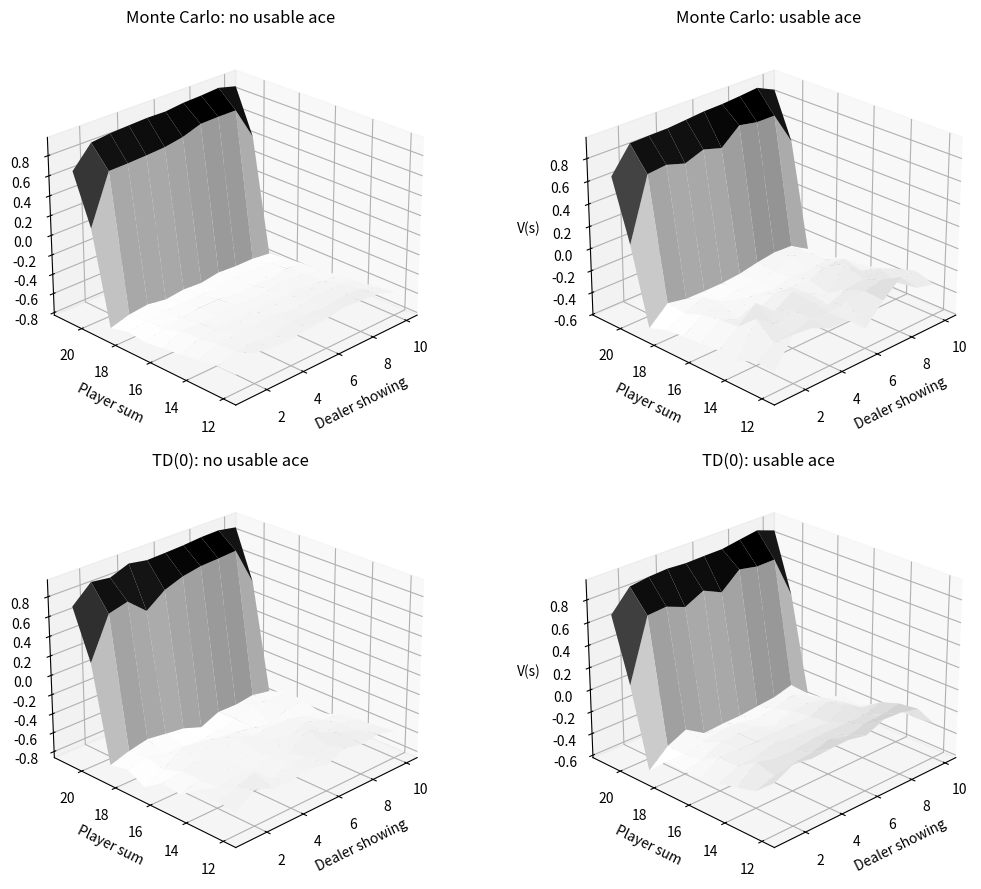

Generate this figure with matplotlib:
"""Model-free prediction on Blackjack.

Estimates the state-value function of a fixed Blackjack policy using first-visit
Monte Carlo prediction and TD(0) prediction. Prediction only: the policy is not improved.
"""

import matplotlib.pyplot as plt
import numpy as np
from mpl_toolkits.mplot3d import Axes3D  # noqa: F401 - registers 3D projection


State = tuple[int, int, bool]
Transition = tuple[State, int, float, "State | None"]


def draw_card(rng: np.random.Generator) -> int:
    """Draw one card from the infinite Blackjack deck used in Sutton-Barto."""
    card = int(rng.integers(1, 14))
    return min(card, 10)


def draw_hand(rng: np.random.Generator) -> list[int]:
    """Draw an initial two-card hand."""
    return [draw_card(rng), draw_card(rng)]


def usable_ace(hand: list[int]) -> bool:
    """Return whether the hand has an ace that can be counted as 11."""
    return 1 in hand and sum(hand) + 10 <= 21


def hand_value(hand: list[int]) -> int:
    """Compute the Blackjack value of a hand."""
    value = sum(hand)
    if usable_ace(hand):
        value += 10
    return value


def is_bust(hand: list[int]) -> bool:
    """Return whether a hand is over 21."""
    return hand_value(hand) > 21


def score(hand: list[int]) -> int:
    """Return a terminal score: zero for bust, otherwise hand value."""
    return 0 if is_bust(hand) else hand_value(hand)


def observation(player: list[int], dealer: list[int]) -> State:
    """Return the tabular Blackjack state used for prediction."""
    return (hand_value(player), dealer[0], usable_ace(player))


def fixed_policy(state: State, stick_threshold: int = 20) -> int:
    """Stick on high sums and hit otherwise. 0 = stick, 1 = hit."""
    player_sum, _, _ = state
    return 0 if player_sum >= stick_threshold else 1


def play_episode(rng: np.random.Generator, stick_threshold: int) -> list[Transition]:
    """Generate one Blackjack episode under the fixed policy."""
    player = draw_hand(rng)
    dealer = draw_hand(rng)

    while hand_value(player) < 12:
        player.append(draw_card(rng))

    episode: list[Transition] = []
    while True:
        state = observation(player, dealer)
        action = fixed_policy(state, stick_threshold)

        if action == 1:
            player.append(draw_card(rng))
            if is_bust(player):
                episode.append((state, action, -1.0, None))
                return episode
            next_state = observation(player, dealer)
            episode.append((state, action, 0.0, next_state))
            continue

        while hand_value(dealer) < 17:
            dealer.append(draw_card(rng))

        reward = float(np.sign(score(player) - score(dealer)))
        episode.append((state, action, reward, None))
        return episode


def all_blackjack_states() -> list[State]:
    """List the states displayed in Sutton-Barto's Blackjack plots."""
    return [
        (player_sum, dealer_card, usable)
        for player_sum in range(12, 22)
        for dealer_card in range(1, 11)
        for usable in (False, True)
    ]


def first_visit_mc_prediction(
    episodes: int, gamma: float, stick_threshold: int, seed: int,
) -> dict[State, float]:
    """Estimate v_pi with first-visit Monte Carlo prediction."""
    rng = np.random.default_rng(seed)
    values = {state: 0.0 for state in all_blackjack_states()}
    counts = {state: 0 for state in all_blackjack_states()}

    for _ in range(episodes):
        episode = play_episode(rng, stick_threshold)
        returns = 0.0
        visited: set[State] = set()
        for state, _, reward, _ in reversed(episode):
            returns = reward + gamma * returns
            if state in values and state not in visited:
                counts[state] += 1
                values[state] += (returns - values[state]) / counts[state]
                visited.add(state)

    return values


def td0_prediction(
    episodes: int, gamma: float, alpha: float, stick_threshold: int, seed: int,
) -> dict[State, float]:
    """Estimate v_pi with one-step temporal-difference prediction."""
    rng = np.random.default_rng(seed)
    values = {state: 0.0 for state in all_blackjack_states()}

    for _ in range(episodes):
        episode = play_episode(rng, stick_threshold)
        for state, _, reward, next_state in episode:
            next_value = 0.0 if next_state is None else values.get(next_state, 0.0)
            target = reward + gamma * next_value
            values[state] += alpha * (target - values[state])

    return values


def value_grid(values: dict, usable: bool) -> np.ndarray:
    """Convert a value dictionary into a (player-sum x dealer-card) grid."""
    grid = np.zeros((10, 10))
    for row, player_sum in enumerate(range(12, 22)):
        for col, dealer_card in enumerate(range(1, 11)):
            grid[row, col] = values[(player_sum, dealer_card, usable)]
    return grid


def plot_blackjack_values(mc_values: dict, td_values: dict) -> None:
    """Display MC and TD value estimates for usable and non-usable ace states."""
    dealer_cards = np.arange(1, 11)
    player_sums = np.arange(12, 22)
    x_grid, y_grid = np.meshgrid(dealer_cards, player_sums)

    fig = plt.figure(figsize=(12, 9))
    panels = [
        (mc_values, False, "Monte Carlo: no usable ace"),
        (mc_values, True, "Monte Carlo: usable ace"),
        (td_values, False, "TD(0): no usable ace"),
        (td_values, True, "TD(0): usable ace"),
    ]
    for index, (values, usable, title) in enumerate(panels, start=1):
        ax = fig.add_subplot(2, 2, index, projection="3d")
        z_grid = value_grid(values, usable)
        ax.plot_surface(x_grid, y_grid, z_grid, cmap="Greys", edgecolor="none")
        ax.set_title(title)
        ax.set_xlabel("Dealer showing")
        ax.set_ylabel("Player sum")
        ax.set_zlabel("V(s)")
        ax.view_init(elev=25, azim=-135)

    fig.tight_layout()
    plt.show()


if __name__ == "__main__":
    seed = 7

    # Hyperparameters
    num_episodes = 200_000
    gamma = 1.0
    alpha = 0.01
    stick_threshold = 20

    print(f"Running MC and TD(0) prediction on Blackjack "
          f"(stick on {stick_threshold}+) for {num_episodes:,} episodes...")
    mc_values = first_visit_mc_prediction(num_episodes, gamma, stick_threshold, seed=seed)
    td_values = td0_prediction(num_episodes, gamma, alpha, stick_threshold, seed=seed)

    sample_states = [(20, 10, False), (20, 10, True), (13, 2, False), (18, 6, True)]
    print("\nState (player sum, dealer showing, usable ace): MC value | TD(0) value")
    for state in sample_states:
        print(f"  {str(state):<24s} {mc_values[state]: .3f} | {td_values[state]: .3f}")

    plot_blackjack_values(mc_values, td_values)
